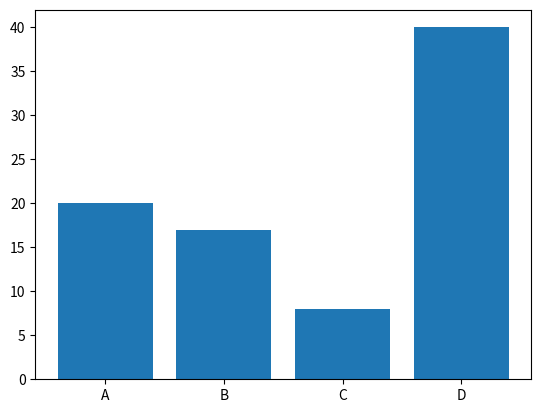

Write Python code to recreate this figure.
import matplotlib.pyplot as plt

label = ['A','B','C','D']
num = [20, 17, 8, 40]

plt.bar(label, num)
plt.savefig('./bar.png')